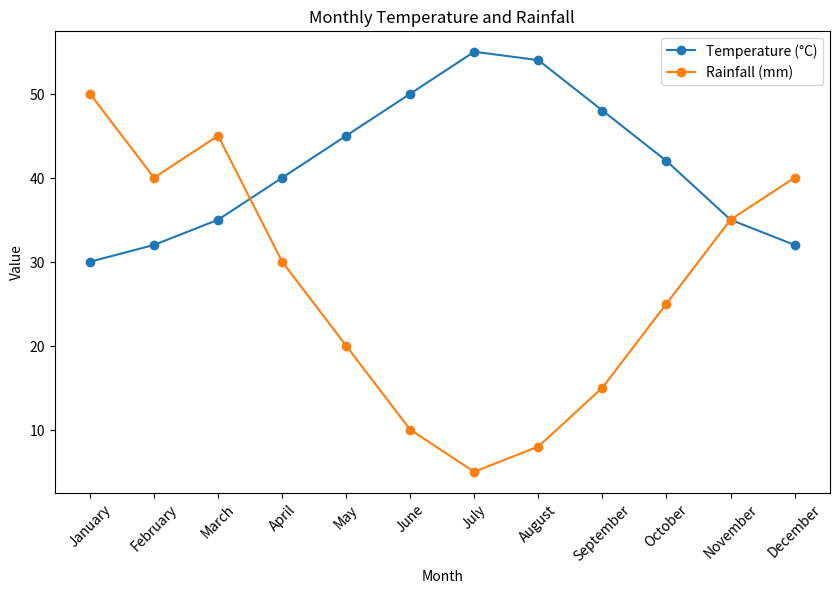
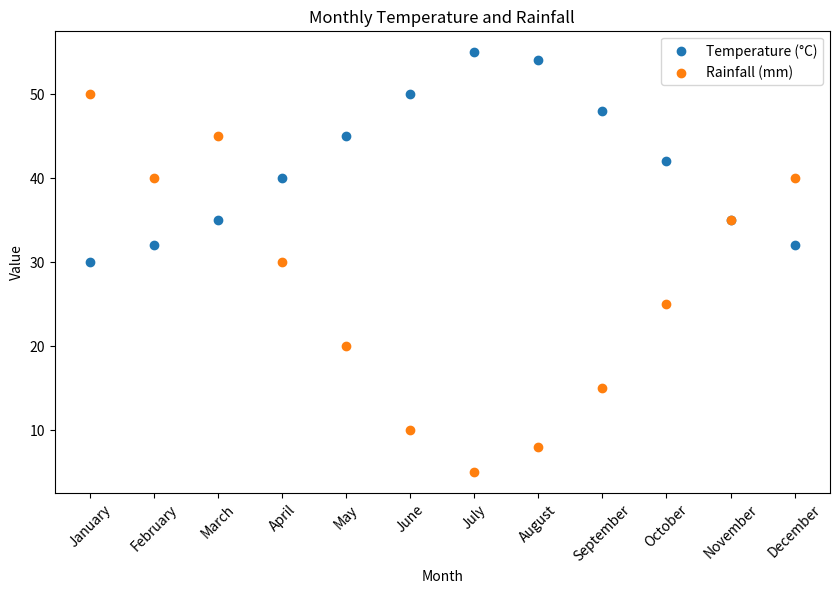

Here is the Python script that generated these plots, in order:
import pandas as pd
import matplotlib.pyplot as plt

# Create the sample dataset
data = {
    'Month': ['January', 'February', 'March', 'April', 'May', 'June', 'July', 'August', 'September', 'October', 'November', 'December'],
    'Temperature': [30, 32, 35, 40, 45, 50, 55, 54, 48, 42, 35, 32],
    'Rainfall': [50, 40, 45, 30, 20, 10, 5, 8, 15, 25, 35, 40]
}

# Load the data into a DataFrame
df = pd.DataFrame(data)

# Display the DataFrame
print(df)

# Line plot for temperature and rainfall
plt.figure(figsize=(10, 6))
plt.plot(df['Month'], df['Temperature'], marker='o', label='Temperature (°C)')
plt.plot(df['Month'], df['Rainfall'], marker='o', label='Rainfall (mm)')
plt.title('Monthly Temperature and Rainfall')
plt.xlabel('Month')
plt.xticks(rotation=45)
plt.ylabel('Value')
plt.legend()
plt.show()

# Scatter plot for temperature and rainfall
plt.figure(figsize=(10, 6))
plt.scatter(df['Month'], df['Temperature'], label='Temperature (°C)')
plt.scatter(df['Month'], df['Rainfall'], label='Rainfall (mm)')
plt.title('Monthly Temperature and Rainfall')
plt.xlabel('Month')
plt.xticks(rotation=45)
plt.ylabel('Value')
plt.legend()
plt.show()
